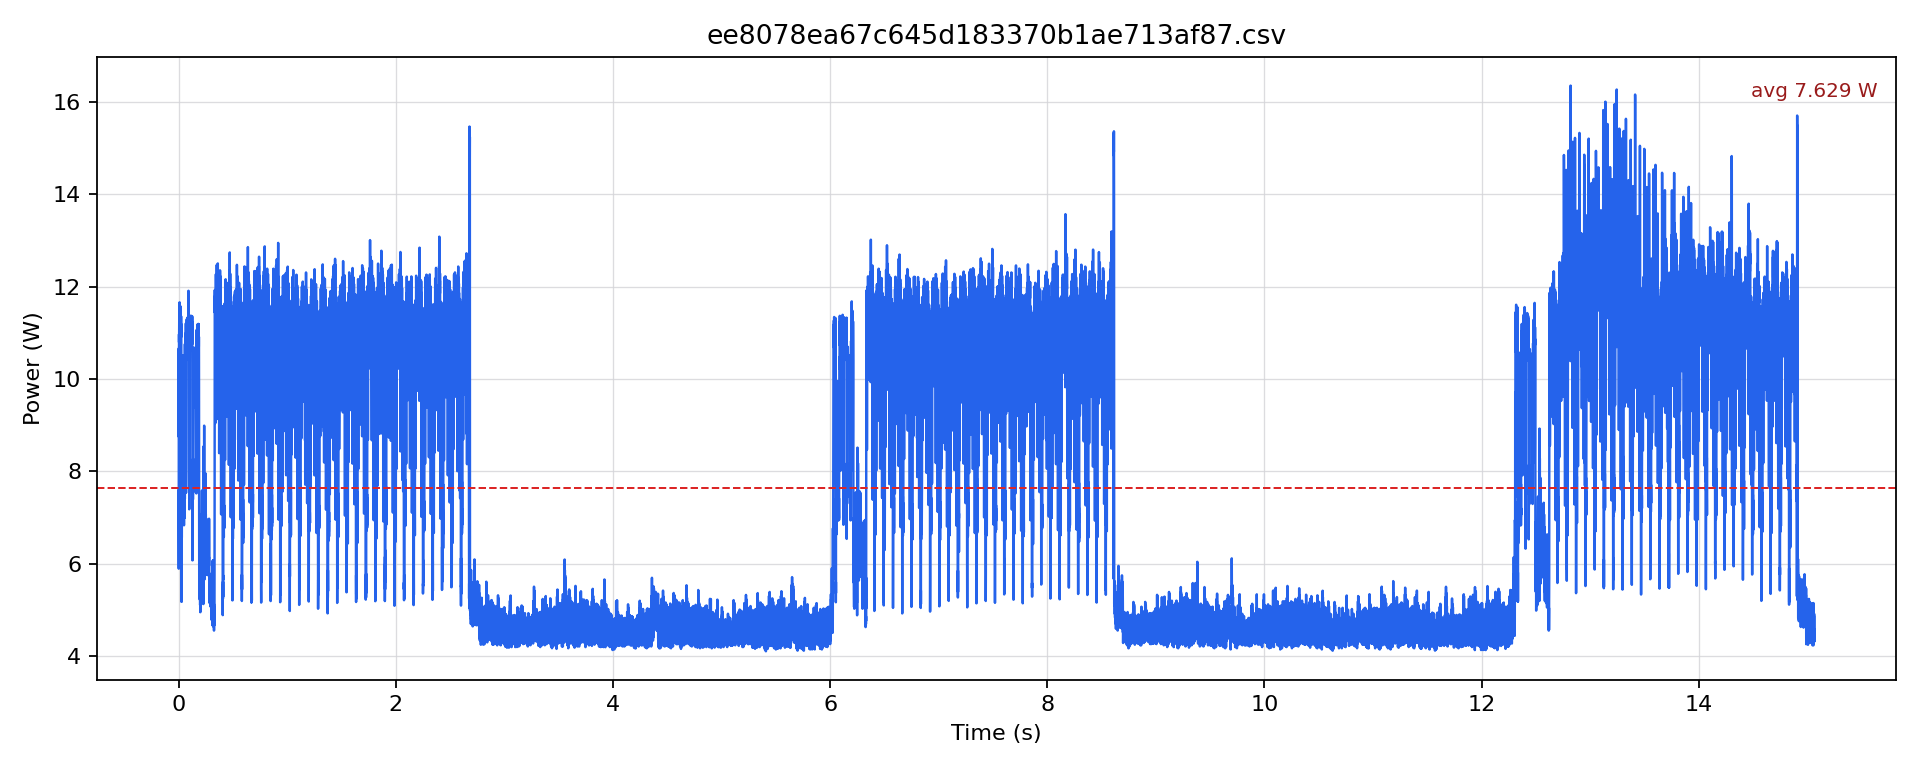

Values plotted in this chart, from the file beside it:
timestamp [us], current [mA], voltage [mV], power [W]
0.0, 620.3, 12223, 7.582
500.0, 529.3, 12215, 6.466
1000, 524.1, 12213, 6.401
1500, 482.2, 12212, 5.889
2000, 874.5, 12195, 10.67
2500, 717.6, 12184, 8.744
3000, 821.2, 12180, 10
3500, 852.6, 12172, 10.38
4000, 901.7, 12165, 10.97
4500, 888.1, 12156, 10.8
5000, 931, 12153, 11.31
5500, 893.4, 12151, 10.86
6000, 932.1, 12148, 11.32
6500, 896.5, 12146, 10.89
7000, 936.3, 12145, 11.37
7500, 885, 12145, 10.75
8000, 910.1, 12145, 11.05
8500, 889.2, 12145, 10.8
9000, 960.3, 12144, 11.66
9500, 896.5, 12144, 10.89
10000, 938.3, 12143, 11.39
10500, 900.7, 12144, 10.94
11000, 945.7, 12144, 11.48
11500, 892.3, 12145, 10.84
12000, 885, 12145, 10.75
12500, 671.6, 12159, 8.166
13000, 655.9, 12169, 7.981
13500, 651.7, 12175, 7.935
14000, 694.6, 12175, 8.457
14500, 872.4, 12163, 10.61
15000, 881.8, 12158, 10.72
15500, 675.8, 12163, 8.219
16000, 901.7, 12156, 10.96
16500, 888.1, 12151, 10.79
17000, 953, 12148, 11.58
17500, 888.1, 12147, 10.79
18000, 935.2, 12142, 11.36
18500, 884, 12142, 10.73
19000, 879.8, 12143, 10.68
19500, 721.8, 12155, 8.773
20000, 661.1, 12164, 8.042
20500, 697.8, 12170, 8.492
21000, 871.4, 12165, 10.6
21500, 876.6, 12160, 10.66
22000, 921.6, 12155, 11.2
22500, 897.5, 12149, 10.9
23000, 935.2, 12147, 11.36
23500, 890.2, 12146, 10.81
24000, 934.2, 12146, 11.35
24500, 755.3, 12152, 9.178
25000, 683.1, 12162, 8.307
25500, 570.1, 12173, 6.94
26000, 474.9, 12187, 5.787
26500, 424.3, 12210, 5.18
27000, 465.4, 12213, 5.684
27500, 423.2, 12220, 5.172
28000, 457, 12222, 5.585
28500, 591, 12213, 7.218
29000, 592.1, 12212, 7.23
29500, 537.7, 12210, 6.565
... 30,066 more rows
